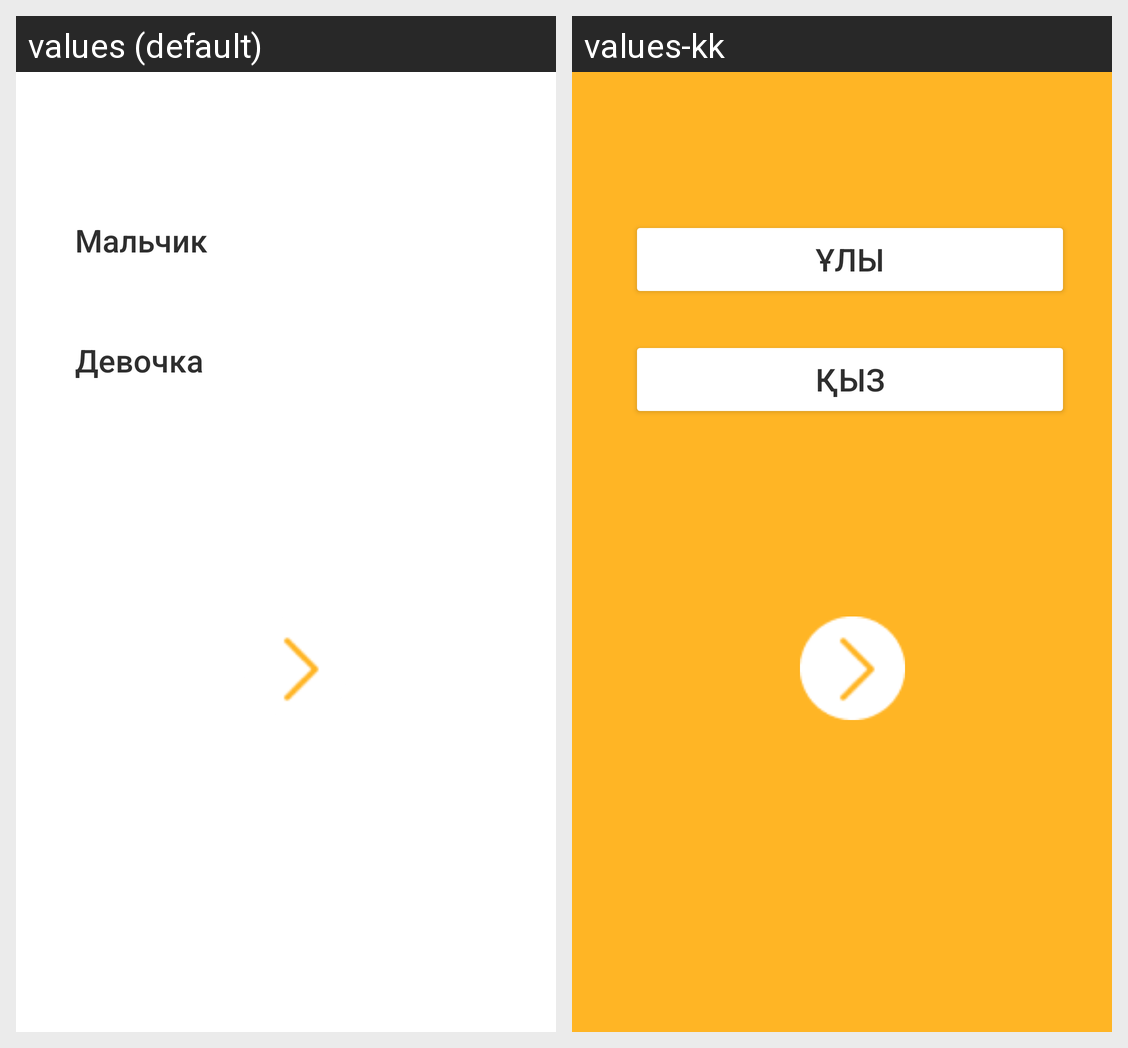

Strings drawn on this Android screen and how each of the app's shown locales translates them:
Android screen res/layout/activity_fifth.xml rendered under 2 locales, left to right: values (default), values-kk. Device: Nexus 5 (rendered at 1080×1920; each locale shown at half size, 540×960, under a caption strip naming it); theme Theme.Mypettheapp.
Strings drawn on this screen, with the default value and each locale's value (text and hints the layout hard-codes, and strings that could not be matched under every locale, appear in the picture but are not listed):

girl
  values: Девочка
  values-kk: Қыз

boy
  values: Мальчик
  values-kk: Ұлы
